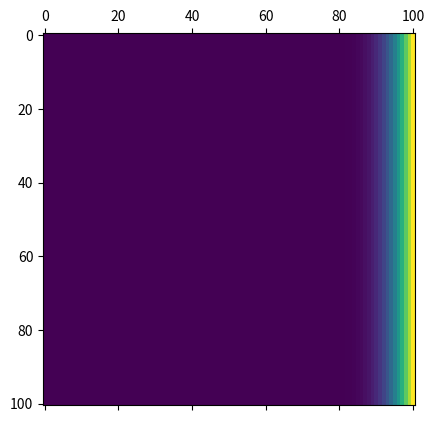

This figure's Python source:
import matplotlib
import matplotlib.pyplot as plt
import numpy as np
import scipy as sp
import math
import pandas # for printing
import copy

# Set up parameters
N = 100
T = 200
D, delta_x, delta_t = 0.01, 1/float(N), 0.001
Cons = D*(delta_t/float(delta_x)**2)

# Build empty matrix
M = np.zeros((N+1,N+1))
for n in range(N+1):
    M[n,0] = 0
    M[n,N] = 1
newM = copy.deepcopy(M)

def analytic(x, t):
    c = 0
    for i in range(1000):
        a = 2*math.sqrt(D*t)
        c += math.erfc((1-x+2*i)/a)
        c += math.erfc((1+x+2*i)/a)
    return c

for t in range(T):
    for x in range(N+1):
        for y in range(N-1):
            y += 1
            newM[x,y] = M[x,y] + Cons*(
                M[x-1,y] + M[(x+1)%N,y] + M[x,y-1] + M[x,y+1] - 4*M[x,y]
                )

    M = copy.deepcopy(newM)
print(pandas.DataFrame(M))

plt.matshow(M)
plt.show()
